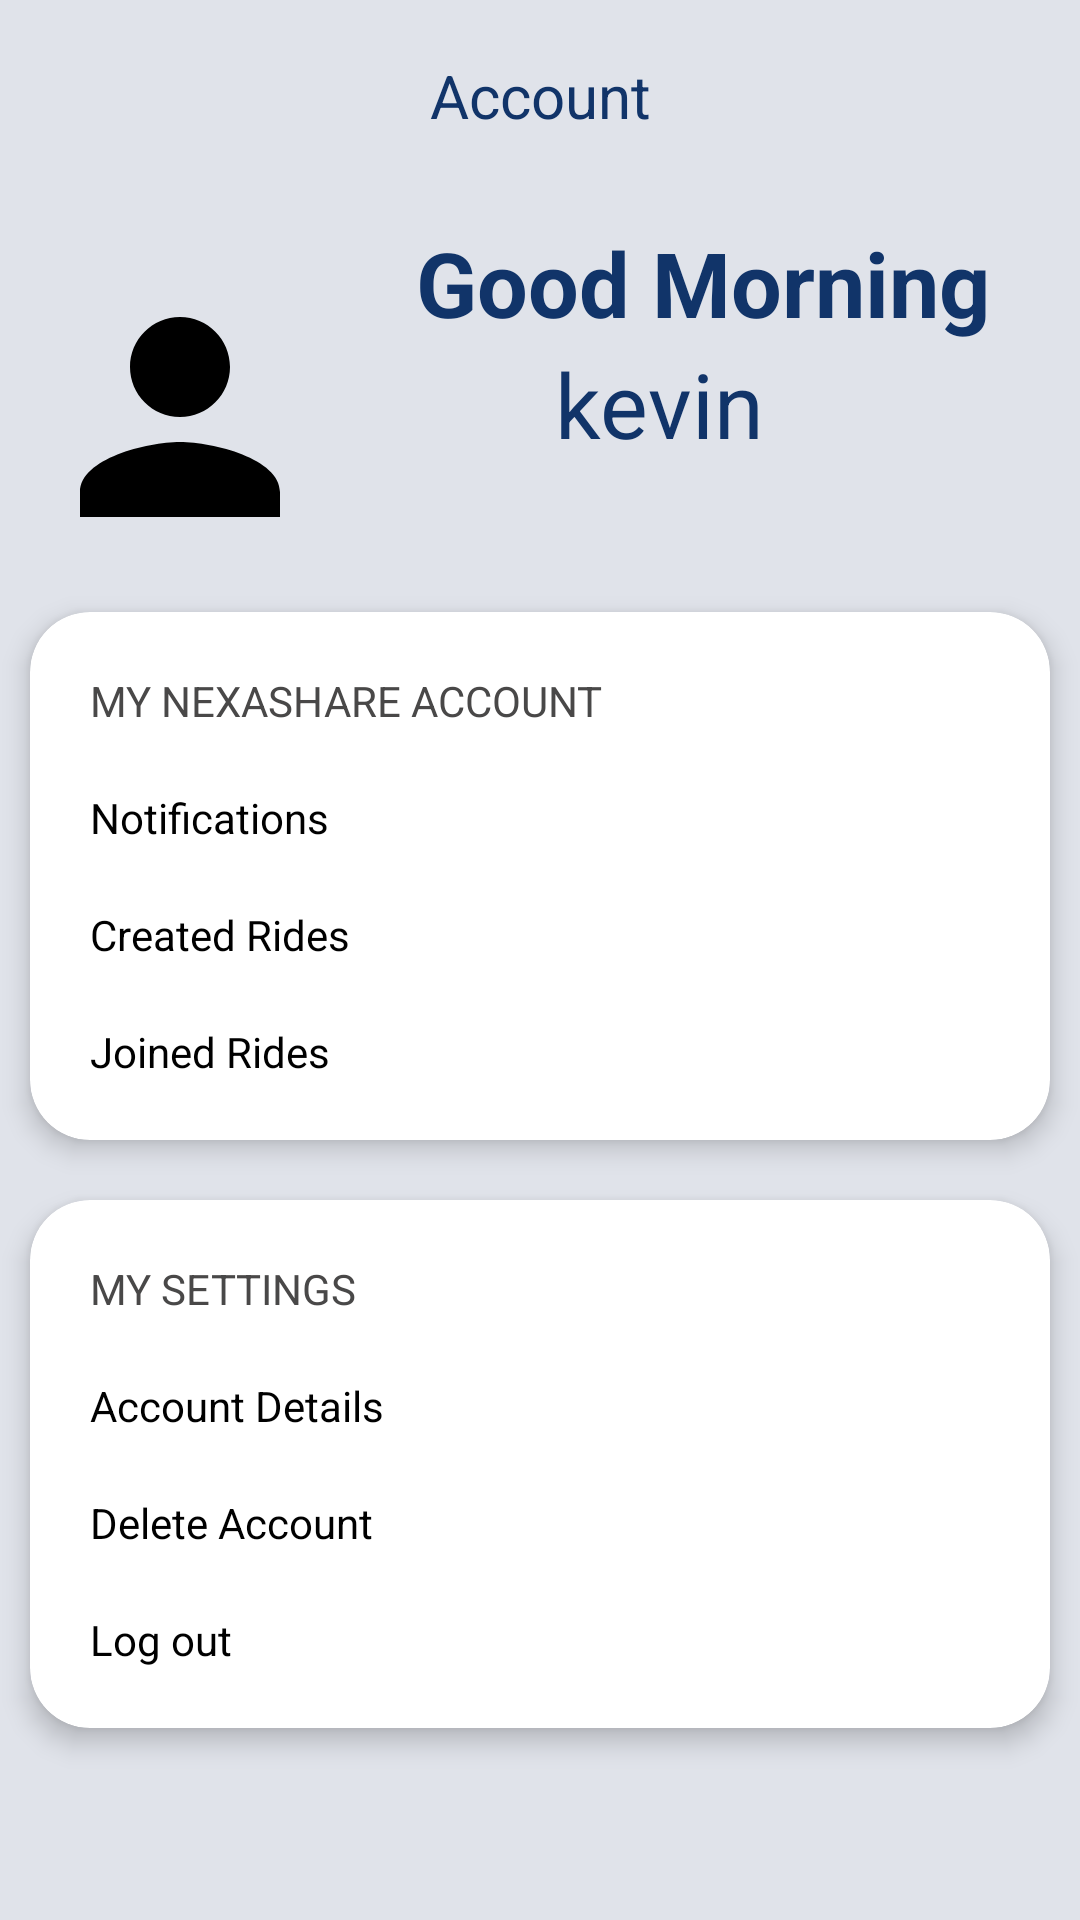

Produce the Android XML layout that renders to this screen, including the resource entries it uses.
<!-- AndroidManifest.xml: application theme Theme.NexaShare -->
<!-- res/layout/fragment_profile.xml -->
<?xml version="1.0" encoding="utf-8"?>
<androidx.appcompat.widget.LinearLayoutCompat xmlns:android="http://schemas.android.com/apk/res/android"
    xmlns:app="http://schemas.android.com/apk/res-auto"
    xmlns:tools="http://schemas.android.com/tools"
    android:id="@+id/profileImg"
    android:layout_width="match_parent"
    android:layout_height="match_parent"
    android:background="@color/Background"
    android:orientation="vertical"
    tools:context=".ProfileFragment">
    <com.google.android.material.appbar.MaterialToolbar
        android:layout_width="match_parent"
        android:layout_height="wrap_content">
        <TextView
            android:layout_width="wrap_content"
            android:layout_height="wrap_content"
            android:layout_gravity="center"
            android:textColor="#113469"
            android:textSize="20sp"
            android:backgroundTint="@color/white"
            android:text="Account"/>
    </com.google.android.material.appbar.MaterialToolbar>

    <LinearLayout
        android:layout_width="match_parent"
        android:layout_height="wrap_content"
        android:padding="10dp"
        android:background="@color/Background"
        android:orientation="horizontal">
        <LinearLayout
            android:layout_width="wrap_content"
            android:layout_height="match_parent">
            <ImageView
                android:id="@+id/profileEdit"
                android:layout_gravity="center"
                android:layout_width="100dp"
                android:layout_height="100dp"
                android:layout_marginTop="10dp"
                android:src="@drawable/baseline_person_24" />

        </LinearLayout>

        <LinearLayout
            android:layout_width="220dp"
            android:layout_height="match_parent"
            android:layout_gravity="right"
            android:orientation="vertical">
            <TextView
                android:id="@+id/greetings"
                android:layout_width="wrap_content"
                android:layout_height="wrap_content"
                android:textSize="30sp"
                android:layout_gravity="right"
                android:textStyle="bold"
                android:textColor="#113469"
                android:text="Good Morning"/>
            <TextView

                android:id="@+id/username"
                android:layout_width="wrap_content"
                android:layout_height="wrap_content"
                android:layout_gravity="center"
                android:textSize="30sp"
                android:textColor="#113469"
                android:text="kevin"/>
        </LinearLayout>

    </LinearLayout>


    <androidx.cardview.widget.CardView
        android:layout_width="match_parent"
        android:layout_height="wrap_content"
        android:layout_margin="10dp"
        android:background="@color/Background"
        app:cardElevation="5dp"
        app:cardCornerRadius="20dp">
        <LinearLayout
            android:layout_width="match_parent"
            android:layout_height="match_parent"
            android:layout_margin="10dp"
            android:background="@color/whiteCardColor"
            android:layout_marginHorizontal="10dp"
            android:orientation="vertical">

            <TextView
                android:layout_width="wrap_content"
                android:layout_height="wrap_content"
                android:textColor="@color/dark_grey"
                android:layout_margin="10dp"
                android:text="MY NEXASHARE ACCOUNT"/>

            <LinearLayout
                android:layout_width="match_parent"
                android:layout_height="wrap_content"
                android:id="@+id/notifications"
                android:background="@color/whiteCardColor"
                android:orientation="horizontal">

                <TextView
                    android:layout_width="wrap_content"
                    android:layout_height="wrap_content"
                    android:textColor="@color/black"
                    android:layout_margin="10dp"
                    android:text="Notifications"/>

                <TextView
                    android:layout_width="wrap_content"
                    android:layout_height="wrap_content"
                    android:layout_gravity="center"
                    android:layout_marginStart="260dp"
                    android:background="@drawable/baseline_keyboard_arrow_right_24"/>

            </LinearLayout>

            <LinearLayout
                android:layout_width="match_parent"
                android:layout_height="wrap_content"
                android:background="@color/whiteCardColor"
                android:id="@+id/created"
                android:orientation="horizontal">

                <TextView
                    android:layout_width="wrap_content"
                    android:layout_height="wrap_content"
                    android:textColor="@color/black"
                    android:layout_margin="10dp"
                    android:text="Created Rides"/>

                <TextView
                    android:layout_width="wrap_content"
                    android:layout_height="wrap_content"
                    android:layout_gravity="center"
                    android:layout_marginStart="253dp"
                    android:background="@drawable/baseline_keyboard_arrow_right_24"/>

            </LinearLayout>

            <LinearLayout
                android:layout_width="match_parent"
                android:layout_height="wrap_content"
                android:id="@+id/joined"
                android:background="@color/whiteCardColor"
                android:orientation="horizontal">
                <TextView
                    android:layout_width="wrap_content"
                    android:layout_height="wrap_content"
                    android:textColor="@color/black"
                    android:layout_margin="10dp"
                    android:text="Joined Rides"/>
                <TextView
                    android:layout_width="wrap_content"
                    android:layout_height="wrap_content"
                    android:layout_gravity="center"
                    android:gravity="end"
                    android:layout_marginStart="260dp"
                    android:background="@drawable/baseline_keyboard_arrow_right_24"/>

            </LinearLayout>

        </LinearLayout>
    </androidx.cardview.widget.CardView>



    <androidx.cardview.widget.CardView
        android:layout_width="match_parent"
        android:layout_height="wrap_content"
        android:layout_margin="10dp"
        android:background="@color/Background"
        app:cardElevation="5dp"
        app:cardCornerRadius="20dp">
        <LinearLayout
            android:layout_width="match_parent"
            android:layout_height="match_parent"
            android:layout_margin="10dp"
            android:background="@color/whiteCardColor"
            android:layout_marginHorizontal="10dp"
            android:orientation="vertical">

            <TextView
                android:layout_width="wrap_content"
                android:layout_height="wrap_content"
                android:layout_margin="10dp"
                android:text="MY SETTINGS"

                android:textColor="@color/dark_grey" />

            <LinearLayout
                android:layout_width="match_parent"
                android:layout_height="wrap_content"
                android:id="@+id/account_details"
                android:background="@color/whiteCardColor"
                android:orientation="horizontal">
                <TextView
                    android:layout_width="wrap_content"
                    android:layout_height="wrap_content"
                    android:textColor="@color/black"
                    android:layout_margin="10dp"
                    android:text="Account Details"/>
                <TextView
                    android:layout_width="wrap_content"
                    android:layout_height="wrap_content"
                    android:layout_gravity="center"
                    android:gravity="end"
                    android:layout_marginStart="250dp"
                    android:background="@drawable/baseline_keyboard_arrow_right_24"/>
            </LinearLayout>
            <LinearLayout
                android:layout_width="match_parent"
                android:layout_height="wrap_content"
                android:id="@+id/delete_account"
                android:background="@color/whiteCardColor"
                android:orientation="horizontal">
                <TextView
                    android:layout_width="wrap_content"
                    android:layout_height="wrap_content"
                    android:textColor="@color/black"
                    android:layout_margin="10dp"
                    android:text="Delete Account"/>
                <TextView
                    android:layout_width="wrap_content"
                    android:layout_height="wrap_content"
                    android:layout_gravity="center"
                    android:gravity="end"
                    android:layout_marginStart="255dp"
                    android:background="@drawable/baseline_keyboard_arrow_right_24"/>
            </LinearLayout>
            <LinearLayout
                android:layout_width="match_parent"
                android:layout_height="wrap_content"
                android:background="@color/whiteCardColor"
                android:id="@+id/logout"
                android:orientation="horizontal">
                <TextView
                    android:layout_width="wrap_content"
                    android:layout_height="wrap_content"
                    android:textColor="@color/black"
                    android:layout_margin="10dp"
                    android:text="Log out"/>
                <TextView
                    android:layout_width="wrap_content"
                    android:layout_height="wrap_content"
                    android:layout_gravity="center"
                    android:gravity="end"
                    android:layout_marginStart="300dp"
                    android:background="@drawable/baseline_keyboard_arrow_right_24"/>
            </LinearLayout>
        </LinearLayout>
    </androidx.cardview.widget.CardView>





    <FrameLayout
        android:id="@+id/ridesFragment"
        android:layout_width="match_parent"
        android:layout_height="wrap_content"
        app:layout_constraintBottom_toTopOf="@+id/bottomNavigationView"
        app:layout_constraintEnd_toEndOf="parent"
        app:layout_constraintHorizontal_bias="0.5"
        app:layout_constraintStart_toStartOf="parent"
        app:layout_constraintTop_toTopOf="parent" />

</androidx.appcompat.widget.LinearLayoutCompat>
<!-- resources referenced by this layout -->
<resources>
  <color name="Background">#E0E3EA</color>
  <color name="black">#FF000000</color>
  <color name="dark_grey">#494848</color>
  <color name="white">#FFFFFFFF</color>
  <color name="whiteCardColor">#fff</color>
  <!-- drawable baseline_person_24 (drawable) -->
  <vector android:height="24dp" android:tint="@android:color/black"
      android:viewportHeight="24" android:viewportWidth="24"
      android:width="24dp" xmlns:android="http://schemas.android.com/apk/res/android">
      <path android:fillColor="@android:color/black" android:pathData="M12,12c2.21,0 4,-1.79 4,-4s-1.79,-4 -4,-4 -4,1.79 -4,4 1.79,4 4,4zM12,14c-2.67,0 -8,1.34 -8,4v2h16v-2c0,-2.66 -5.33,-4 -8,-4z"/>
  </vector>
  <style name="Theme.NexaShare" parent="Theme.MaterialComponents.DayNight.NoActionBar">
  
          <item name="colorPrimary">#12CEBC</item>
          <item name="colorPrimaryVariant">@color/purple_700</item>
          <item name="colorOnPrimary">@color/white</item>
  
          <item name="colorSecondary">@color/teal_200</item>
          <item name="colorSecondaryVariant">@color/teal_700</item>
          <item name="colorOnSecondary">@color/black</item>
          
          <item name="android:statusBarColor">?attr/colorPrimaryVariant</item>
  
      </style>
  <color name="purple_700">#FF3700B3</color>
  <color name="teal_200">#FF03DAC5</color>
  <color name="teal_700">#FF018786</color>
</resources>
